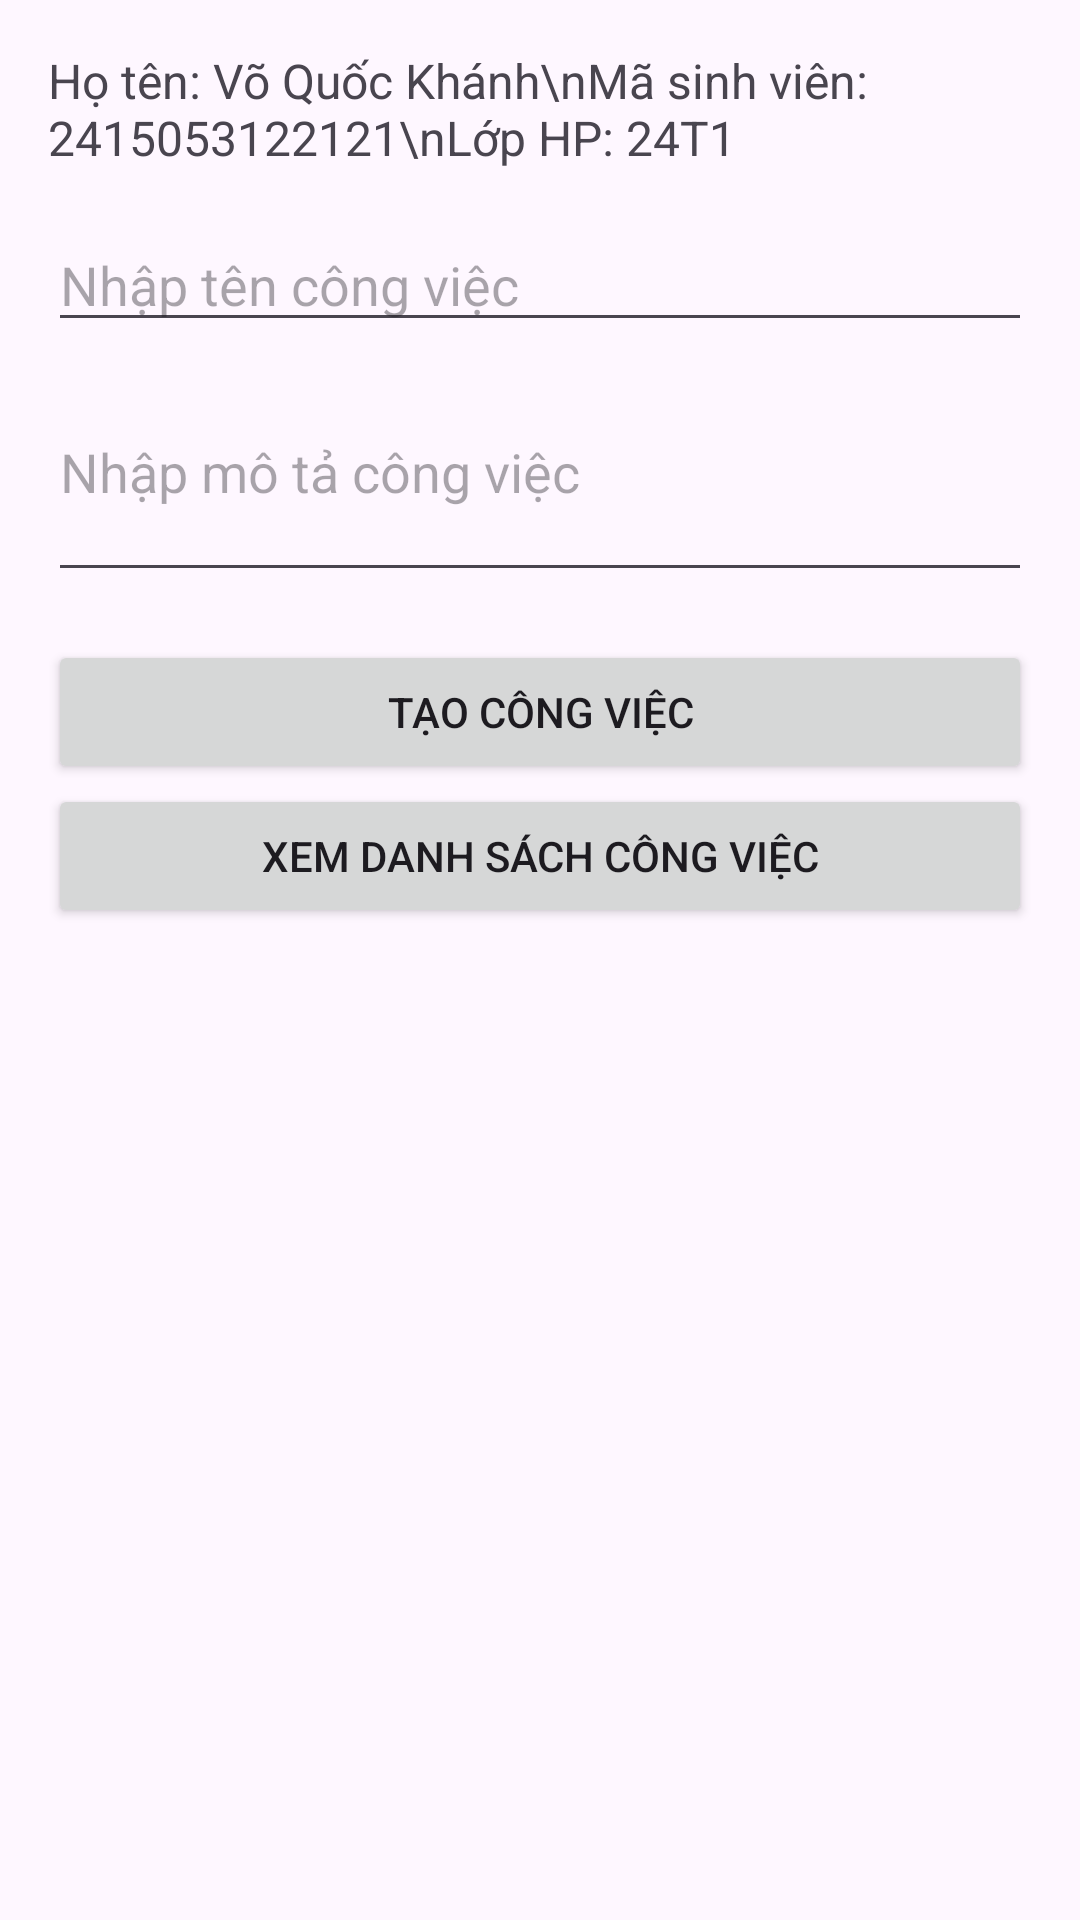

Write the Android layout XML for this screen, with the resource values it uses.
<!-- AndroidManifest.xml: application theme Theme.KIEMTRALAN2 -->
<!-- res/layout/activity_main.xml -->
<?xml version="1.0" encoding="utf-8"?>
<LinearLayout xmlns:android="http://schemas.android.com/apk/res/android"
    android:id="@+id/main"
    android:layout_width="match_parent"
    android:layout_height="match_parent"
    android:orientation="vertical"
    android:padding="16dp">

    <TextView
        android:id="@+id/tvThongTinSinhVien"
        android:layout_width="match_parent"
        android:layout_height="wrap_content"
        android:text="Họ tên: Võ Quốc Khánh\nMã sinh viên: 2415053122121\nLớp HP: 24T1"
        android:textSize="16sp" />

    <EditText
        android:id="@+id/edtTenCongViec"
        android:layout_width="match_parent"
        android:layout_height="wrap_content"
        android:layout_marginTop="16dp"
        android:hint="Nhập tên công việc"
        android:inputType="text" />

    <EditText
        android:id="@+id/edtMoTaCongViec"
        android:layout_width="match_parent"
        android:layout_height="wrap_content"
        android:hint="Nhập mô tả công việc"
        android:inputType="textMultiLine"
        android:minLines="3" />

    <Button
        android:id="@+id/btnTaoCongViec"
        android:layout_width="match_parent"
        android:layout_height="wrap_content"
        android:layout_marginTop="16dp"
        android:text="Tạo công việc" />

    <Button
        android:id="@+id/btnXemDanhSach"
        android:layout_width="match_parent"
        android:layout_height="wrap_content"
        android:text="Xem danh sách công việc" />
</LinearLayout>
<!-- resources referenced by this layout -->
<resources>
  <style name="Theme.KIEMTRALAN2" parent="Base.Theme.KIEMTRALAN2" />
  <style name="Base.Theme.KIEMTRALAN2" parent="Theme.Material3.DayNight.NoActionBar">
          
          
      </style>
</resources>
